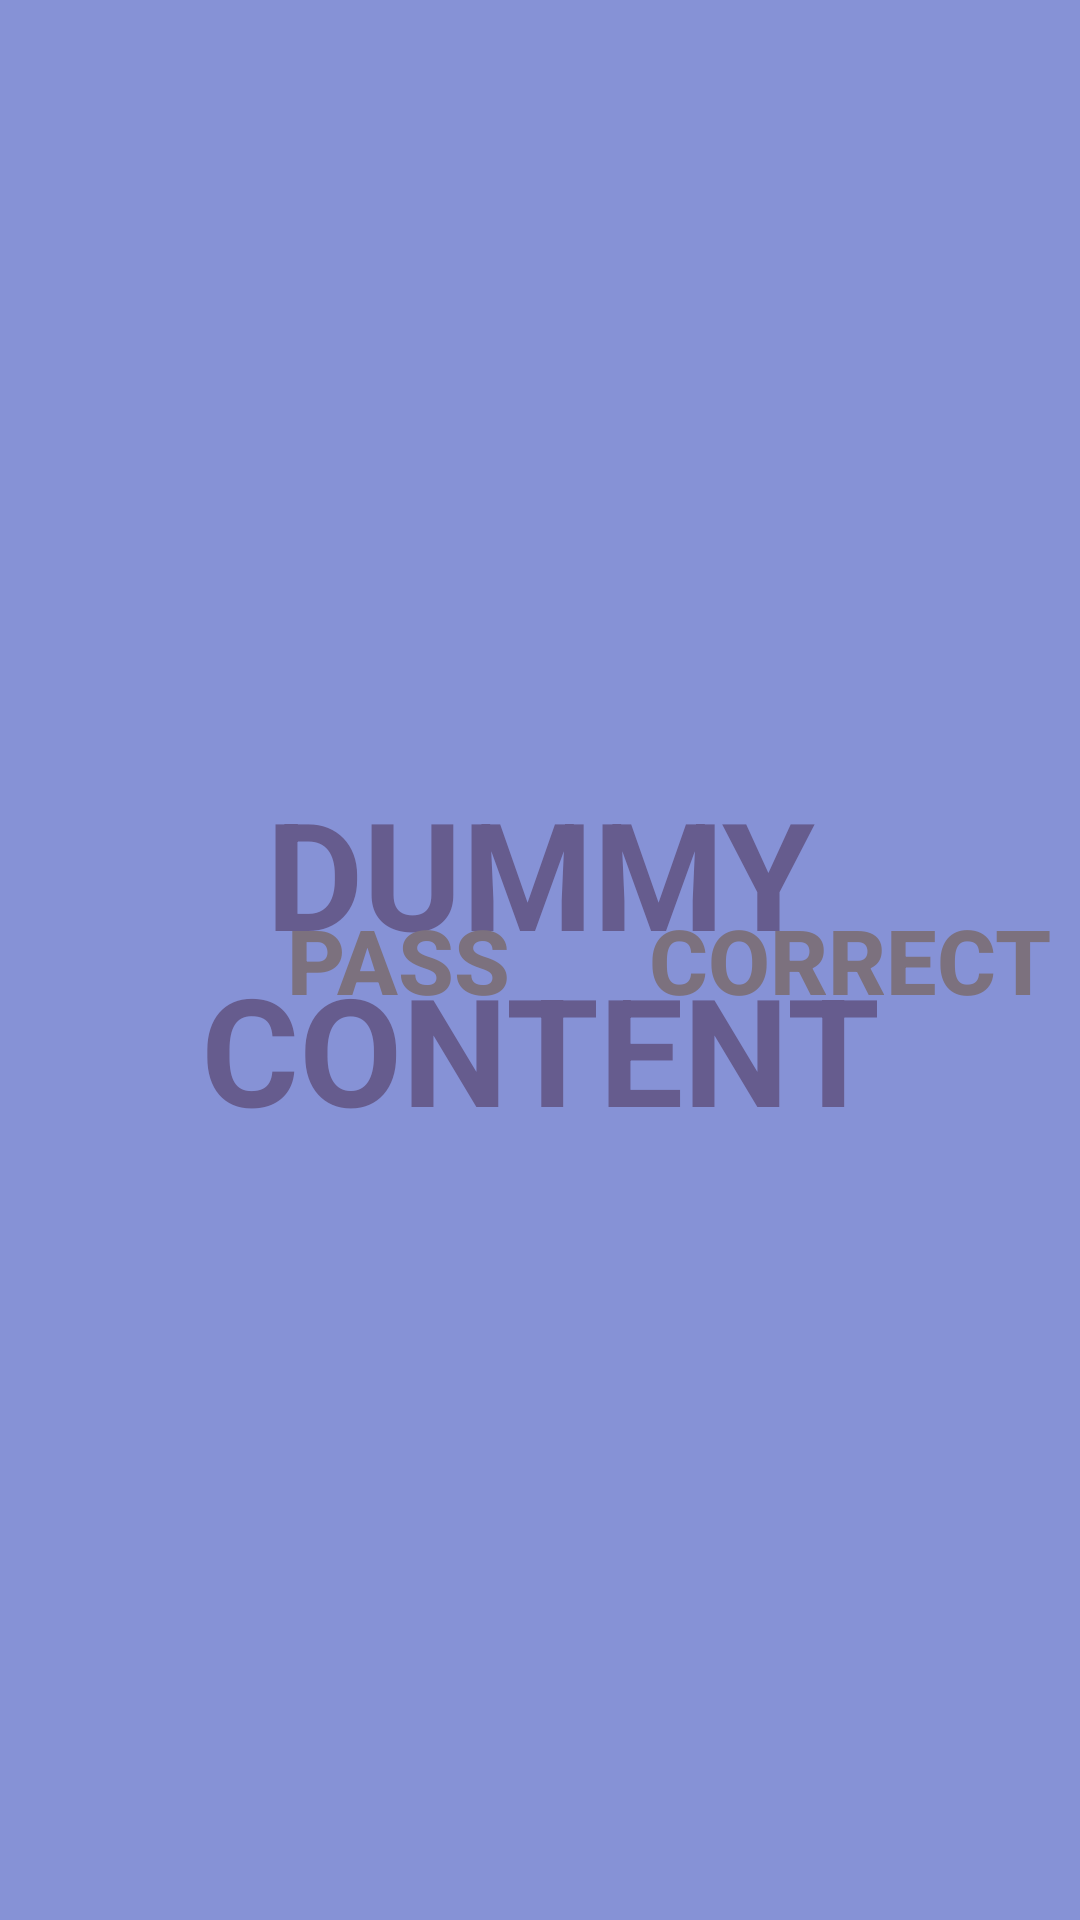

Here is an Android app screen rendered from its layout file. Give the layout XML and the strings, colors and styles it references.
<!-- AndroidManifest.xml: activity theme FullscreenTheme -->
<!-- res/layout/activity_game.xml -->
<?xml version="1.0" encoding="utf-8"?>
<RelativeLayout xmlns:android="http://schemas.android.com/apk/res/android"
    xmlns:tools="http://schemas.android.com/tools"
    android:layout_width="match_parent"
    android:layout_height="match_parent"
    android:background="@color/colorPrimary"
    tools:context=".gameActivity">

    <TextView
        android:id="@+id/fullscreen_content"
        android:layout_width="match_parent"
        android:layout_height="match_parent"
        android:gravity="center"
        android:textColor="@color/colorPrimaryDark"
        android:text="@string/dummy_content"
        android:textSize="50sp"
        android:textStyle="bold" />

    <LinearLayout
        android:id="@+id/fullscreen_content_control"
        android:layout_width="match_parent"
        android:layout_height="match_parent"
        android:orientation="horizontal">

        <Button
            android:id="@+id/button2"
            android:layout_width="125dp"
            android:layout_height="match_parent"
            android:textAlignment="5"
            android:background="@android:color/transparent"
            android:onClick="pass"
            android:paddingLeft="10dip"
            android:layout_weight="1"
            android:gravity="end|center_vertical"
            android:paddingRight="10dip"
            android:text="@string/pass_button"
            android:textColor="@color/colorAccent"
            android:textSize="30sp"
            android:textStyle="bold" />

        <Button
            android:id="@+id/button3"
            android:layout_width="125dp"
            android:layout_height="match_parent"
            android:background="@android:color/transparent"
            android:layout_gravity="center_vertical"
            android:textAlignment="6"
            android:layout_weight="1"
            android:onClick="correct"
            android:gravity="end|center_vertical"
            android:paddingRight="10dip"
            android:text="@string/correct_button"
            android:textColor="@color/colorAccent"
            android:textSize="30sp"
            android:textStyle="bold" />


    </LinearLayout>



</RelativeLayout>
<!-- resources referenced by this layout -->
<resources>
  <color name="colorAccent">#7c717e</color>
  <color name="colorPrimary">#8692d6</color>
  <color name="colorPrimaryDark">#665c8e</color>
  <string name="correct_button">Correct</string>
  <string name="dummy_content">DUMMY\nCONTENT</string>
  <string name="pass_button">Pass</string>
  <style name="FullscreenTheme" parent="AppTheme">
        
          <item name="android:windowActionBarOverlay">true</item>
          <item name="android:windowBackground">@null</item>
          <item name="metaButtonBarStyle">?android:attr/buttonBarStyle</item>
          <item name="metaButtonBarButtonStyle">?android:attr/buttonBarButtonStyle</item>
      </style>
  <style name="AppTheme" parent="Base.Theme.AppCompat.Light.DarkActionBar">
          
          <item name="windowActionBar">false</item>
          <item name="windowNoTitle">true</item>
          <item name="colorPrimary">@color/colorPrimary</item>
          <item name="colorPrimaryDark">@color/colorPrimaryDark</item>
          <item name="colorAccent">@color/colorAccent</item>
      </style>
</resources>
